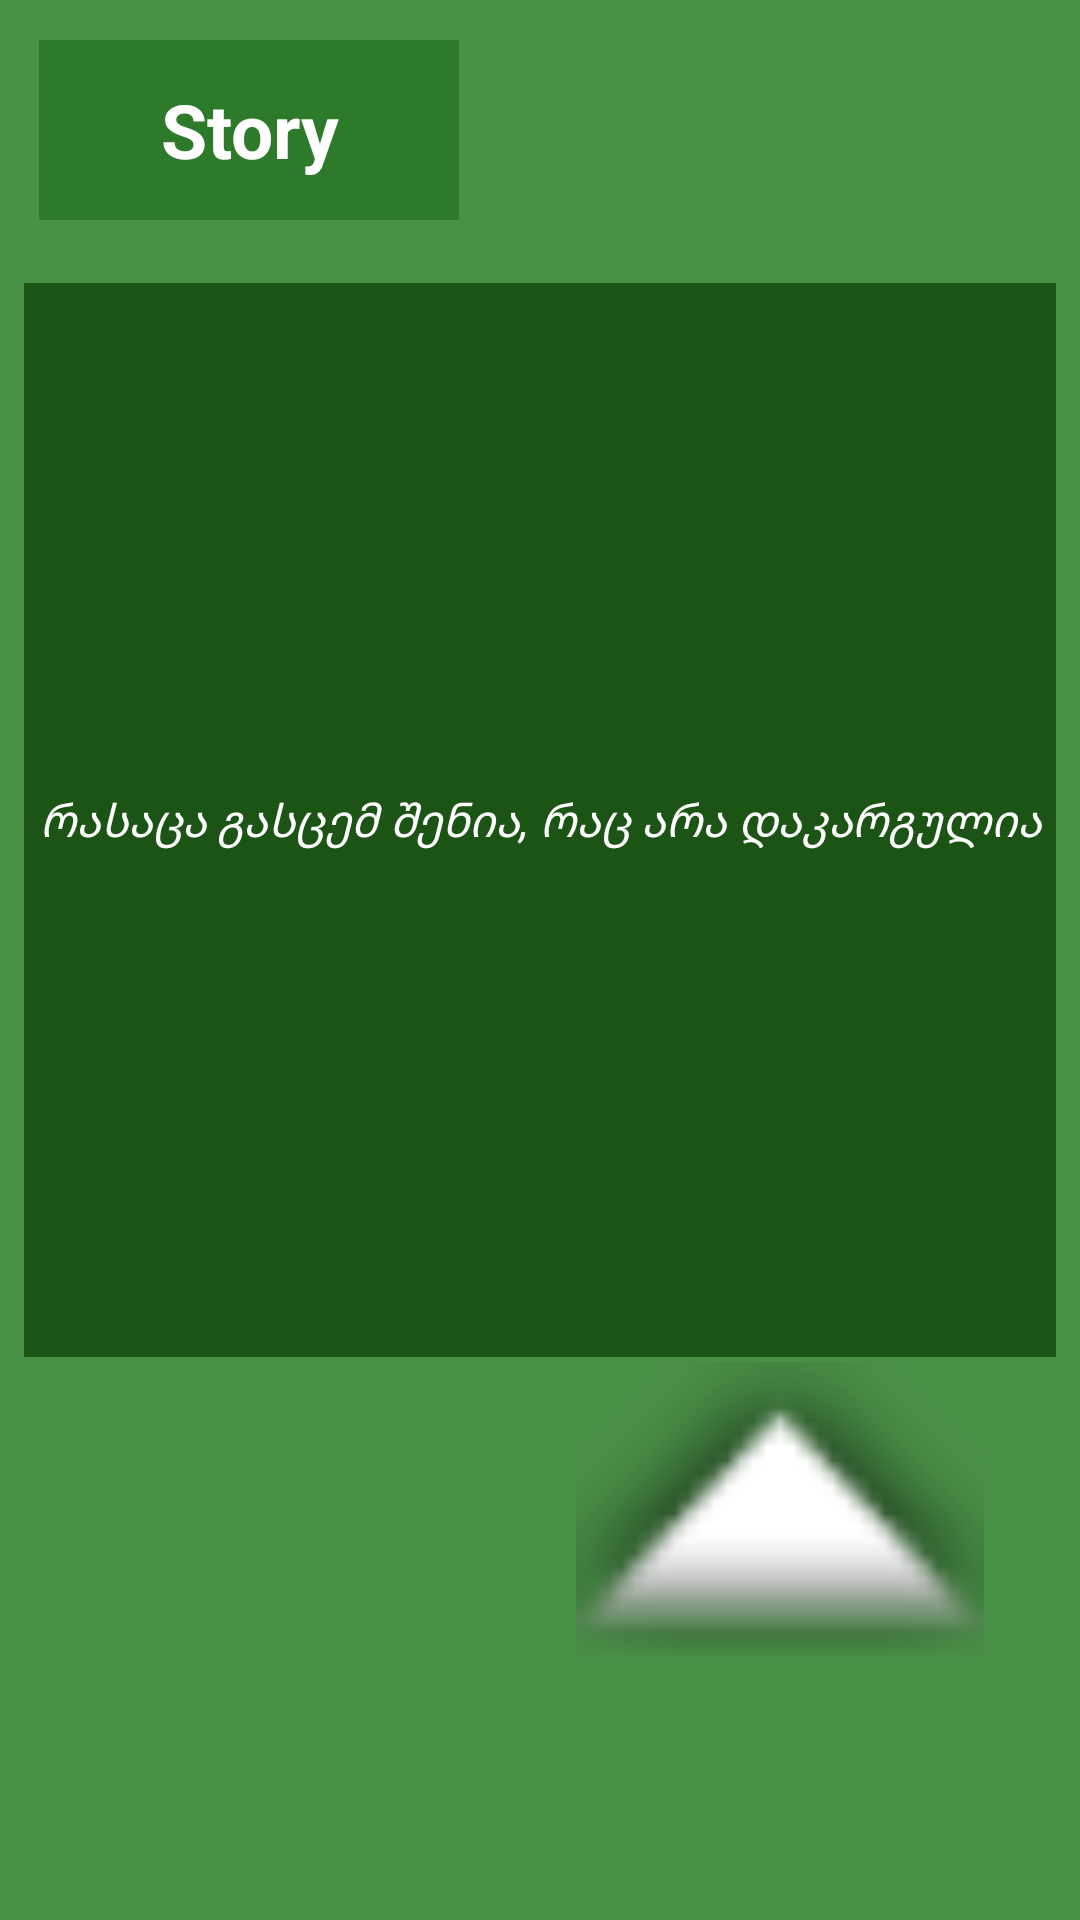

Write the Android layout XML for this screen, with the resource values it uses.
<!-- AndroidManifest.xml: application theme Theme.My301 -->
<!-- res/layout/fragment_third.xml -->
<?xml version="1.0" encoding="utf-8"?>
<androidx.constraintlayout.widget.ConstraintLayout xmlns:android="http://schemas.android.com/apk/res/android"
    xmlns:app="http://schemas.android.com/apk/res-auto"
    xmlns:tools="http://schemas.android.com/tools"
    android:layout_width="match_parent"
    android:layout_height="match_parent"
    tools:context=".ThirdFragment"
    android:background="#4A9148">

    <TextView
        android:id="@+id/textView3"
        android:layout_width="140dp"
        android:layout_height="60dp"
        android:background="#6D0A5C05"
        android:gravity="center"
        android:text="Story"
        android:textColor="@color/white"
        android:textSize="25sp"
        android:textStyle="bold"
        app:layout_constraintBottom_toBottomOf="parent"
        app:layout_constraintEnd_toEndOf="parent"
        app:layout_constraintHorizontal_bias="0.059"
        app:layout_constraintStart_toStartOf="parent"
        app:layout_constraintTop_toTopOf="parent"
        app:layout_constraintVertical_bias="0.023" />

    <TextView
        android:id="@+id/textView1"
        android:layout_width="344dp"
        android:layout_height="358dp"
        android:background="#B2093A00"
        android:gravity="center"
        android:text="რასაცა გასცემ შენია, რაც არა დაკარგულია"
        android:textColor="@color/white"
        android:textStyle="italic"
        android:textSize="15sp"
        app:layout_constraintBottom_toBottomOf="parent"
        app:layout_constraintEnd_toEndOf="parent"
        app:layout_constraintHorizontal_bias="0.492"
        app:layout_constraintStart_toStartOf="parent"
        app:layout_constraintTop_toTopOf="parent"
        app:layout_constraintVertical_bias="0.335" />

    <ImageView
        android:id="@+id/imageView3"
        android:layout_width="133dp"
        android:layout_height="111dp"
        android:layout_marginBottom="84dp"
        android:src="@drawable/ic_stories_301"
        app:layout_constraintBottom_toBottomOf="parent"
        app:layout_constraintEnd_toStartOf="@+id/imageView4"
        app:layout_constraintHorizontal_bias="0.39"
        app:layout_constraintStart_toStartOf="parent" />

    <ImageView
        android:id="@+id/imageView4"
        android:layout_width="136dp"
        android:layout_height="127dp"
        android:layout_marginEnd="32dp"
        android:layout_marginBottom="72dp"
        android:src="@android:drawable/arrow_up_float"
        app:layout_constraintBottom_toBottomOf="parent"
        app:layout_constraintEnd_toEndOf="parent" />
</androidx.constraintlayout.widget.ConstraintLayout>
<!-- resources referenced by this layout -->
<resources>
  <style name="Theme.My301" parent="Theme.MaterialComponents.DayNight.DarkActionBar">
          
          <item name="colorPrimary">@color/purple_500</item>
          <item name="colorPrimaryVariant">@color/purple_700</item>
          <item name="colorOnPrimary">@color/white</item>
          
          <item name="colorSecondary">@color/teal_200</item>
          <item name="colorSecondaryVariant">@color/teal_700</item>
          <item name="colorOnSecondary">@color/black</item>
          
          <item name="android:statusBarColor" tools:targetApi="l">?attr/colorPrimaryVariant</item>
          
      </style>
  <!-- not gathered from this repository: default colours our renderer supplied (Android Studio template values) -->
  <color name="purple_500">#FF6200EE</color>
  <color name="purple_700">#FF3700B3</color>
  <color name="teal_200">#FF03DAC5</color>
  <color name="teal_700">#FF018786</color>
  <color name="black">#FF000000</color>
  <color name="white">#FFFFFFFF</color>
</resources>
